Image classification data set "dataset" (atlan-antillia/sol4py on GitHub). Class labels (50): 3x3 basketball, archery, artistic gymnastics, artistic swimming, athletics, badminton, baseball, basketball, beach volleyball, boxing, canoe slalom, canoe sprint, cycling BMX freestyle, cycling BMX racing, cycling mountain bike, cycling road, cycling track, diving, equestrian dressage, equestrian eventing, equestrian jumping, fencing, football, golf, handball, hockey, judo, karate kata, karate kumite, marathon swimming, modern pentathlon, rhythmic gymnastics, rowing, rugby, sailing, shooting, skateboarding, softball, sport climbing, surfing, swimming, table tennis, taekwondo, tennis, trampoline gymnastics, triathlon, volleyball, water polo, weightlifting, wrestling.

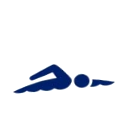
Label: swimming

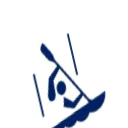
Label: canoe slalom

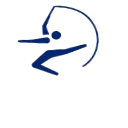
Label: rhythmic gymnastics

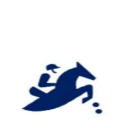
Label: equestrian jumping

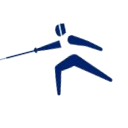
Label: fencing

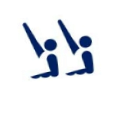
Label: artistic swimming
